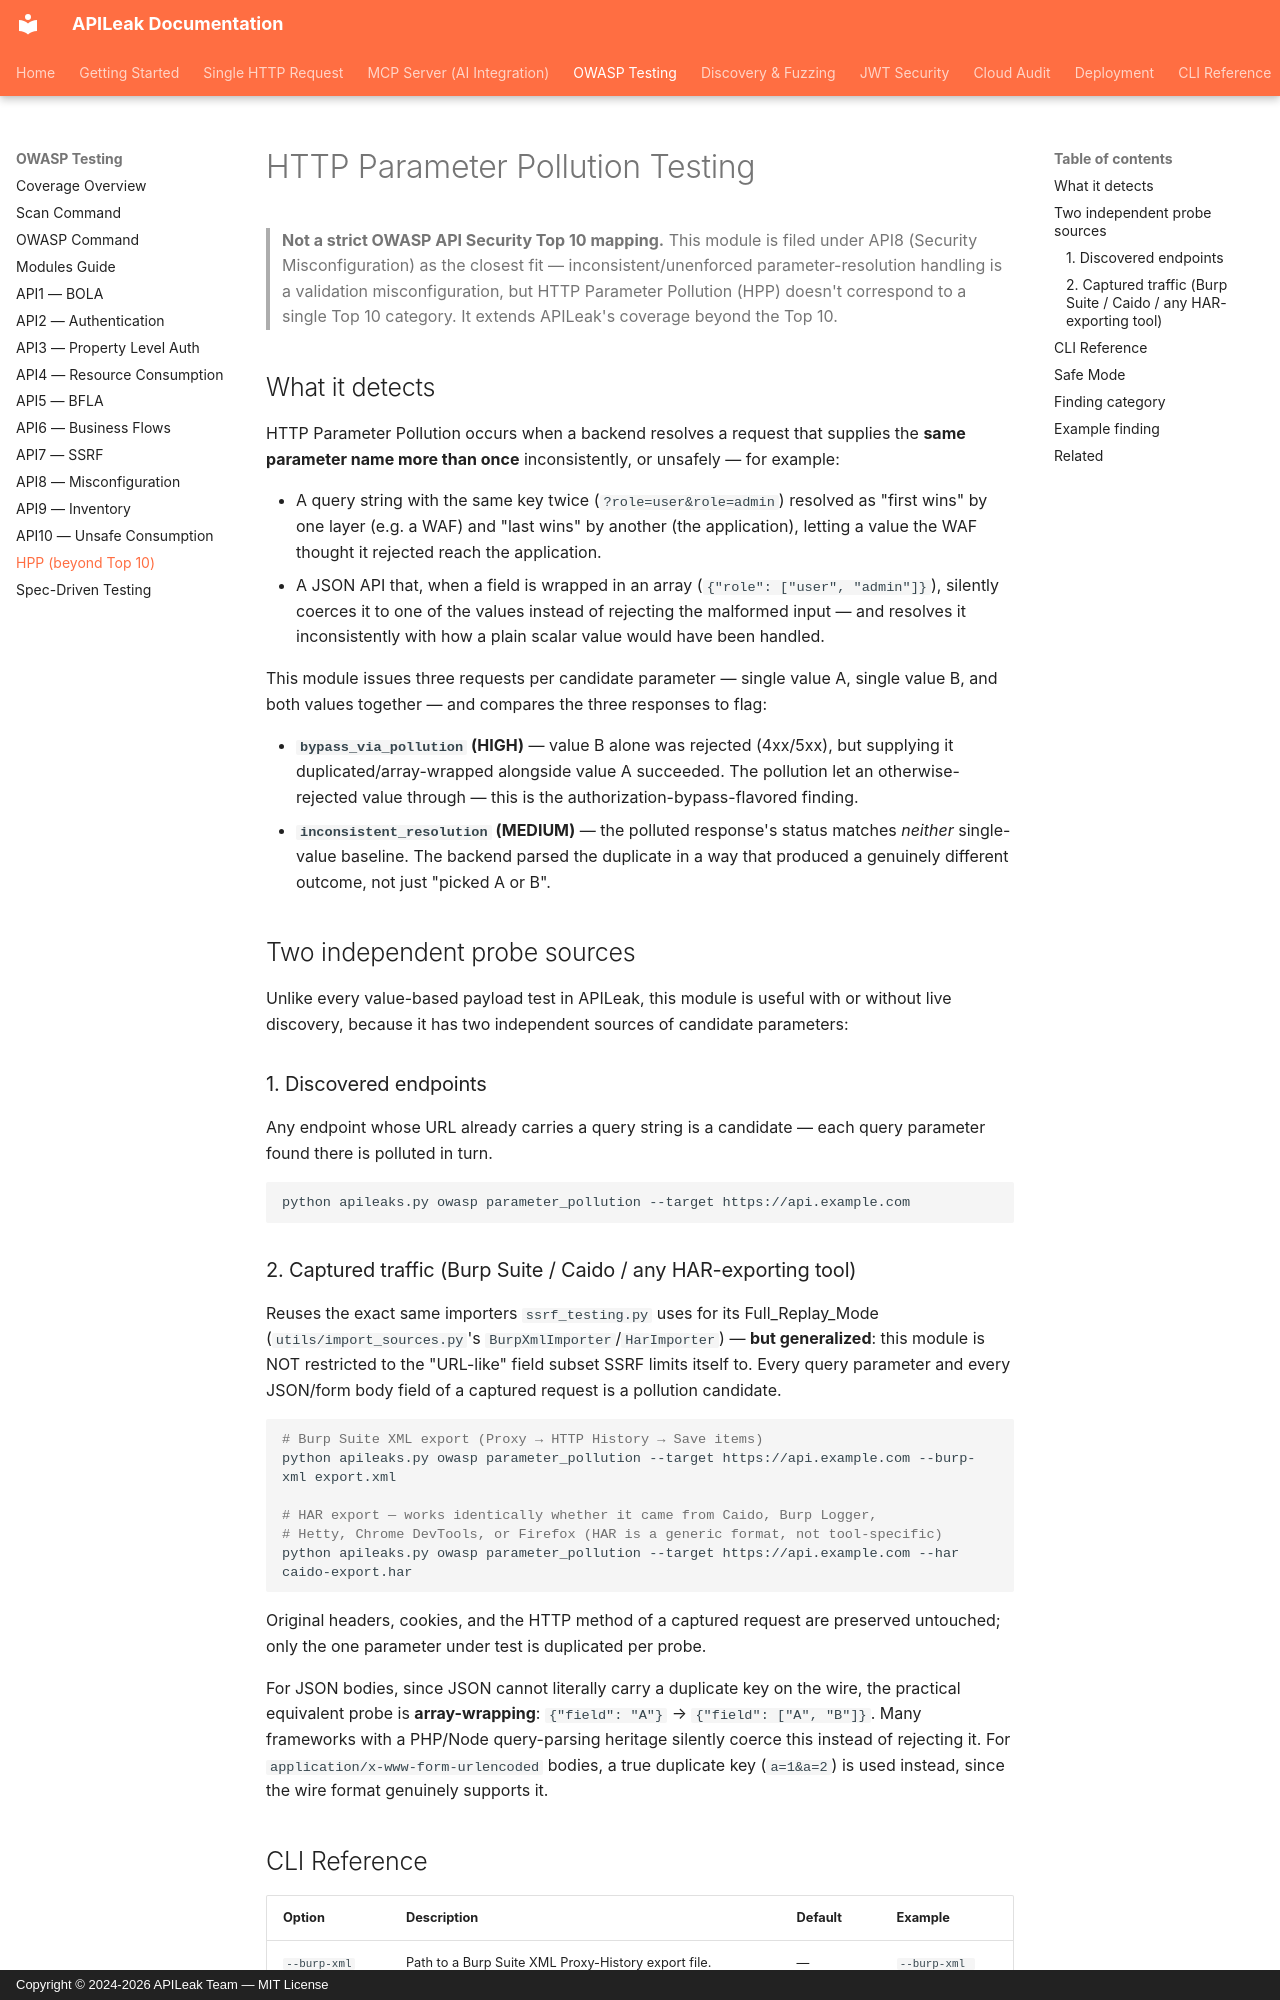

repository: MoisesTapia/apileaks · page: owasp/parameter-pollution/index.html · generator: mkdocs · copyright: Copyright © 2024-2026 APILeak Team — MIT License

# HTTP Parameter Pollution Testing

> **Not a strict OWASP API Security Top 10 mapping.** This module is filed under API8 (Security Misconfiguration) as the closest fit — inconsistent/unenforced parameter-resolution handling is a validation misconfiguration, but HTTP Parameter Pollution (HPP) doesn't correspond to a single Top 10 category. It extends APILeak's coverage beyond the Top 10.

## What it detects

HTTP Parameter Pollution occurs when a backend resolves a request that supplies the **same parameter name more than once** inconsistently, or unsafely — for example:

- A query string with the same key twice (`?role=user&role=admin`) resolved as "first wins" by one layer (e.g. a WAF) and "last wins" by another (the application), letting a value the WAF thought it rejected reach the application.
- A JSON API that, when a field is wrapped in an array (`{"role": ["user", "admin"]}`), silently coerces it to one of the values instead of rejecting the malformed input — and resolves it inconsistently with how a plain scalar value would have been handled.

This module issues three requests per candidate parameter — single value A, single value B, and both values together — and compares the three responses to flag:

- **`bypass_via_pollution` (HIGH)** — value B alone was rejected (4xx/5xx), but supplying it duplicated/array-wrapped alongside value A succeeded. The pollution let an otherwise-rejected value through — this is the authorization-bypass-flavored finding.
- **`inconsistent_resolution` (MEDIUM)** — the polluted response's status matches *neither* single-value baseline. The backend parsed the duplicate in a way that produced a genuinely different outcome, not just "picked A or B".

## Two independent probe sources

Unlike every value-based payload test in APILeak, this module is useful with or without live discovery, because it has two independent sources of candidate parameters:

### 1. Discovered endpoints

Any endpoint whose URL already carries a query string is a candidate — each query parameter found there is polluted in turn.

```bash
python apileaks.py owasp parameter_pollution --target https://api.example.com
```
